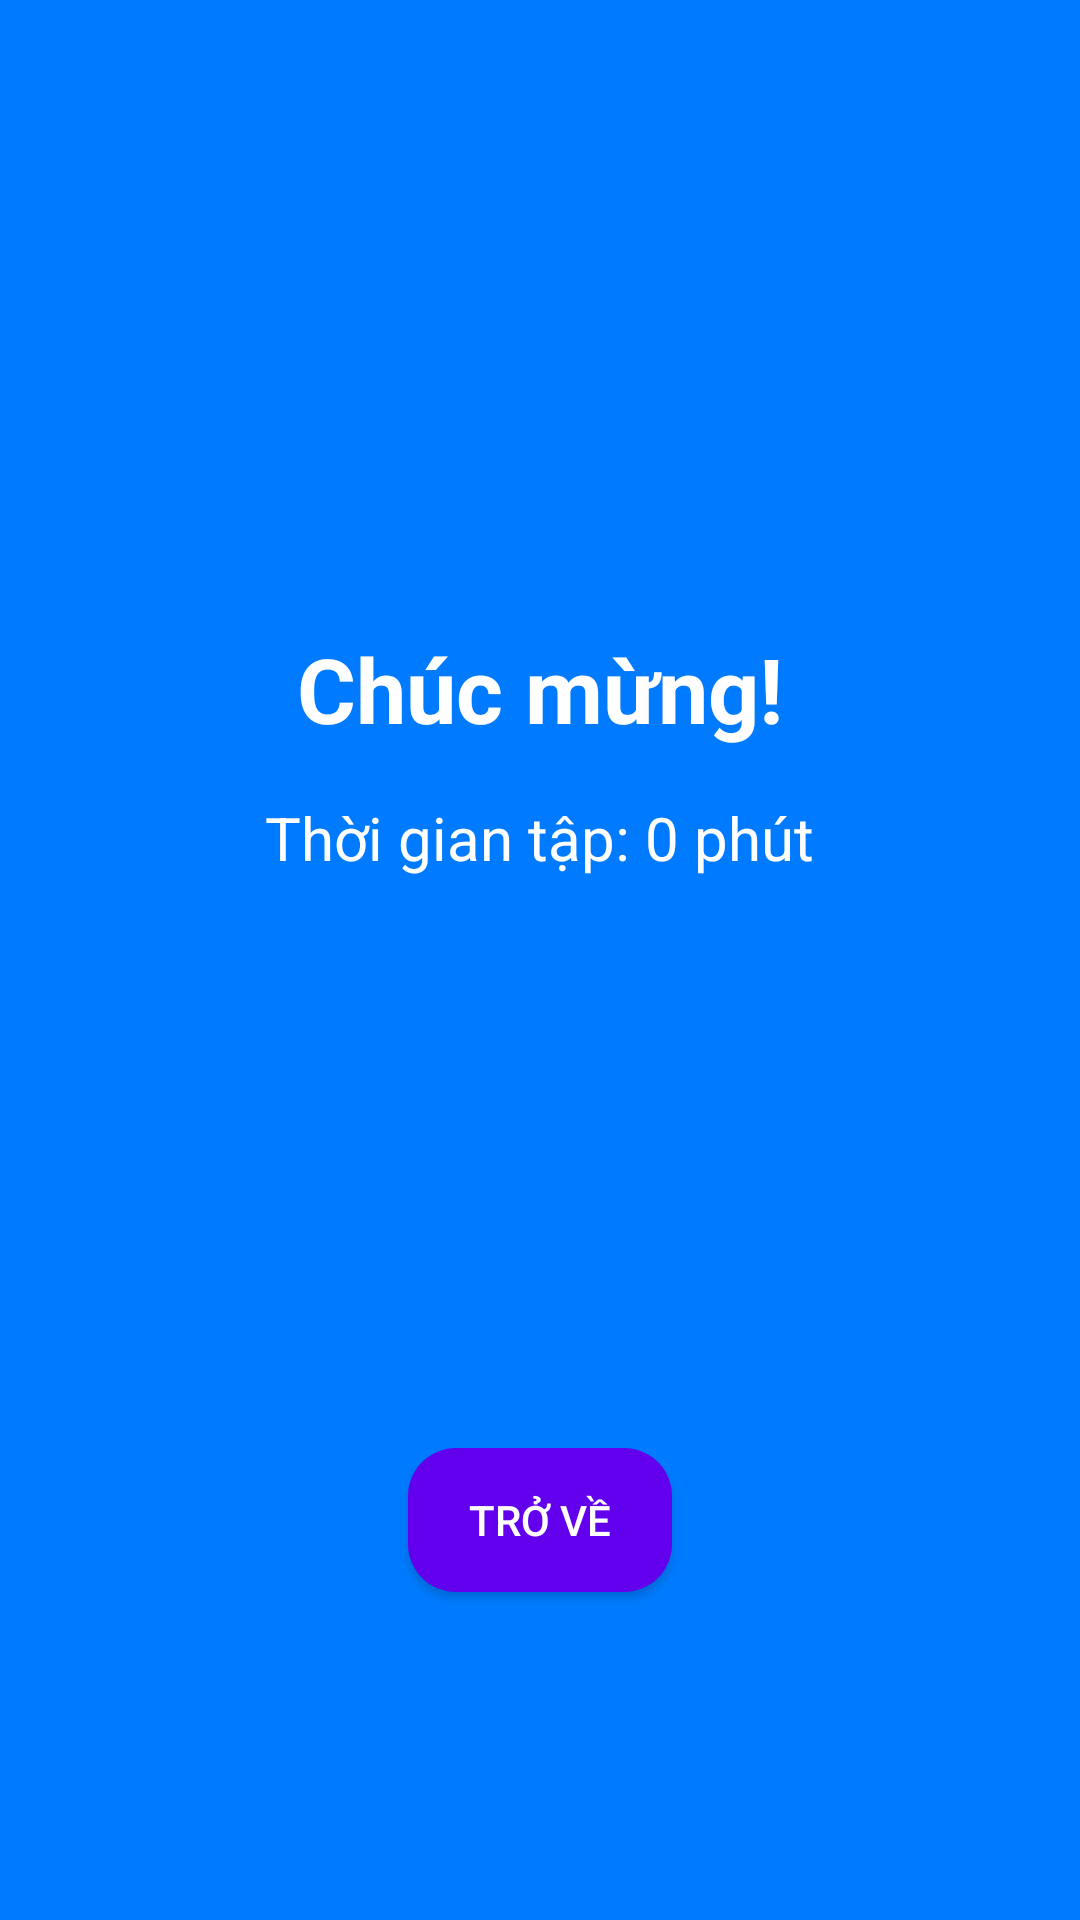

Write the Android layout XML for this screen, with the resource values it uses.
<!-- AndroidManifest.xml: application theme Theme.AppLuyenTap -->
<!-- res/layout/activity_succes.xml -->
<?xml version="1.0" encoding="utf-8"?>
<LinearLayout xmlns:android="http://schemas.android.com/apk/res/android"
    android:id="@+id/main"
    android:layout_width="match_parent"
    android:layout_height="match_parent"
    android:orientation="vertical"
    android:gravity="center"
    android:background="@color/colorPrimary"
    android:padding="20dp">

    
    <TextView
        android:id="@+id/tvCongratulation"
        android:layout_width="wrap_content"
        android:layout_height="wrap_content"
        android:layout_marginTop="100dp"
        android:layout_marginBottom="16dp"
        android:animation="@anim/fade_in"
        android:text="Chúc mừng!"
        android:textColor="#ffffff"
        android:textSize="30sp"
        android:textStyle="bold" />

    
    <TextView
        android:id="@+id/tvWorkoutTime"
        android:layout_width="wrap_content"
        android:layout_height="wrap_content"
        android:text="Thời gian tập: 0 phút"
        android:textSize="20sp"
        android:textColor="#ffffff"
        android:layout_marginBottom="20dp"/>

    
    <ImageView
        android:id="@+id/ivConfetti"
        android:layout_width="100dp"
        android:layout_height="100dp"
        android:src="@drawable/ic_confidence"
        android:layout_marginBottom="50dp"/>

    
    <Button
        android:id="@+id/btnBack"
        android:layout_width="wrap_content"
        android:layout_height="wrap_content"
        android:text="Trở về"
        android:textColor="#ffffff"
        android:background="@drawable/button_style"
        android:layout_marginTop="20dp"
        android:layout_gravity="center"/>

</LinearLayout>
<!-- resources referenced by this layout -->
<resources>
  <color name="colorPrimary">#007BFF</color>
  <!-- drawable button_style (drawable) -->
  <?xml version="1.0" encoding="utf-8"?>
  <selector xmlns:android="http://schemas.android.com/apk/res/android">
      
      <item android:state_pressed="true" android:drawable="@drawable/button_pressed" />
  
      
      <item android:drawable="@drawable/button_normal" />
  </selector>
  <style name="Theme.AppLuyenTap" parent="Base.Theme.AppLuyenTap" />
  <!-- drawable button_pressed (drawable) -->
  <?xml version="1.0" encoding="utf-8"?>
  <shape xmlns:android="http://schemas.android.com/apk/res/android">
      <solid android:color="#3700B3" /> 
      <corners android:radius="16dp" /> 
  </shape>
  <!-- drawable button_normal (drawable) -->
  <?xml version="1.0" encoding="utf-8"?>
  <shape xmlns:android="http://schemas.android.com/apk/res/android">
      <solid android:color="#FF6200EE" /> 
      <corners android:radius="16dp" /> 
  </shape>
  <style name="Base.Theme.AppLuyenTap" parent="Theme.MaterialComponents.DayNight.DarkActionBar">
          
          
          <item name="windowNoTitle">true</item>
          
          <item name="windowActionBar">false</item>
      </style>
</resources>
